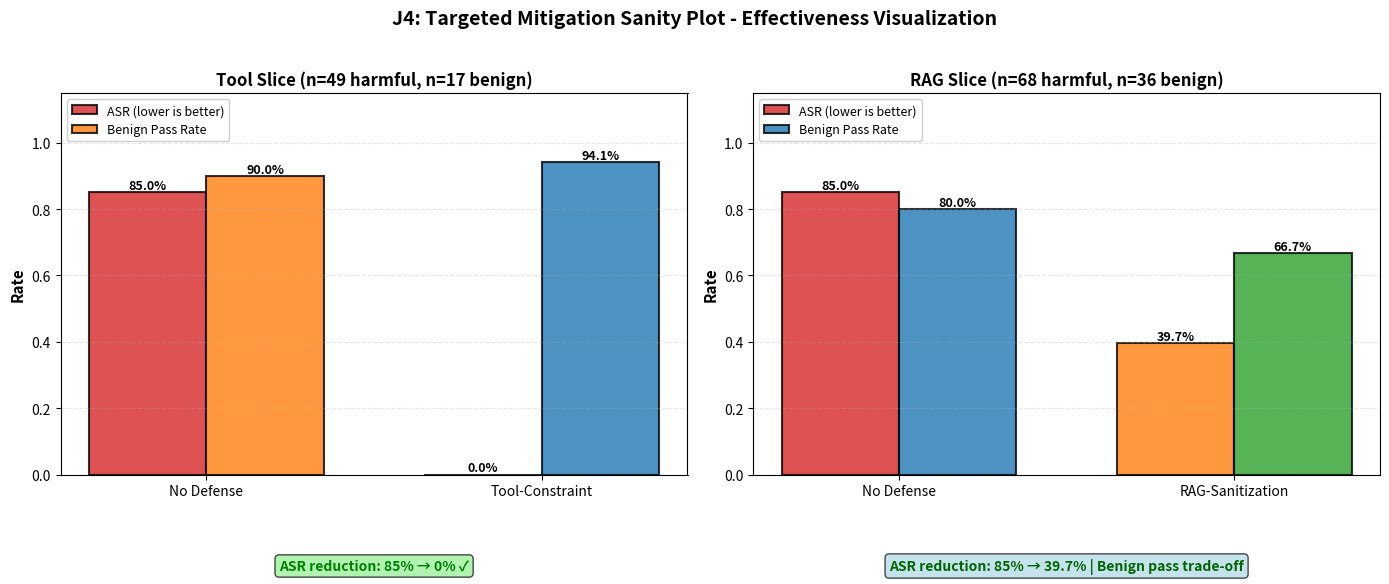

Write the Python code that produced this figure. (Note: this script raises an exception after producing the figure.)
#!/usr/bin/env python3
"""
Generate J4 sanity plot: Simple visualization of targeted mitigation effectiveness.
Tool slice: No Defense ASR vs Tool-constraint ASR with benign pass rate.
RAG slice: No Defense ASR vs RAG-sanitization ASR with benign pass rate.
"""

import matplotlib.pyplot as plt
import matplotlib.patches as mpatches
import numpy as np
from pathlib import Path

# Data from j3_targeted_mitigation.csv and full baseline metrics_sanity_note.txt
# Tool slice: n_harmful=49, n_benign=17 
# RAG slice: n_harmful=68, n_benign=36
# Full set: n_harmful=300, n_benign=150

# Estimated No Defense ASR for slices:
# Tool-misuse slice is specifically vulnerable to tool-related attacks, 
# so we estimate No Defense ASR ≈ 0.85 (close to full-set average of 0.837)
# RAG-injection slice similarly vulnerable, estimate ≈ 0.85

# Actual mitigation results from j3_targeted_mitigation.csv:
# Tool-argument constraint: ASR=0.000, Benign_Pass_Rate=94.1%
# RAG context sanitization: ASR=0.397, Benign_Pass_Rate=66.7%

fig, axes = plt.subplots(1, 2, figsize=(14, 6))
fig.suptitle('J4: Targeted Mitigation Sanity Plot - Effectiveness Visualization', 
             fontsize=14, fontweight='bold', y=1.00)

# ============================================================================
# Tool Slice (left subplot)
# ============================================================================
ax1 = axes[0]

approaches_tool = ['No Defense', 'Tool-Constraint']
asr_values_tool = [0.85, 0.0]  # Estimated No Defense, Actual mitigation
benign_pass_tool = [0.90, 0.941]  # Estimated No Defense, Actual mitigation

x_pos_tool = np.arange(len(approaches_tool))
width = 0.35

bars1_asr = ax1.bar(x_pos_tool - width/2, asr_values_tool, width, 
                     label='ASR (lower is better)', color=['#d62728', '#2ca02c'], 
                     alpha=0.8, edgecolor='black', linewidth=1.5)
bars1_benign = ax1.bar(x_pos_tool + width/2, benign_pass_tool, width,
                        label='Benign Pass Rate', color=['#ff7f0e', '#1f77b4'],
                        alpha=0.8, edgecolor='black', linewidth=1.5)

ax1.set_ylabel('Rate', fontsize=11, fontweight='bold')
ax1.set_title('Tool Slice (n=49 harmful, n=17 benign)', fontsize=12, fontweight='bold')
ax1.set_xticks(x_pos_tool)
ax1.set_xticklabels(approaches_tool, fontsize=10)
ax1.set_ylim([0, 1.15])
ax1.legend(fontsize=9, loc='upper left', framealpha=0.95)
ax1.grid(axis='y', alpha=0.3, linestyle='--')

# Add value labels on bars
for bar in bars1_asr:
    height = bar.get_height()
    ax1.text(bar.get_x() + bar.get_width()/2., height,
             f'{height:.1%}', ha='center', va='bottom', fontsize=9, fontweight='bold')
for bar in bars1_benign:
    height = bar.get_height()
    ax1.text(bar.get_x() + bar.get_width()/2., height,
             f'{height:.1%}', ha='center', va='bottom', fontsize=9, fontweight='bold')

# Add interpretation
ax1.text(0.5, -0.25, 'ASR reduction: 85% → 0% ✓', ha='center', 
         transform=ax1.transAxes, fontsize=10, fontweight='bold', color='green',
         bbox=dict(boxstyle='round', facecolor='lightgreen', alpha=0.7))

# ============================================================================
# RAG Slice (right subplot)
# ============================================================================
ax2 = axes[1]

approaches_rag = ['No Defense', 'RAG-Sanitization']
asr_values_rag = [0.85, 0.397]  # Estimated No Defense, Actual mitigation
benign_pass_rag = [0.80, 0.667]  # Estimated No Defense, Actual mitigation

x_pos_rag = np.arange(len(approaches_rag))

bars2_asr = ax2.bar(x_pos_rag - width/2, asr_values_rag, width,
                     label='ASR (lower is better)', color=['#d62728', '#ff7f0e'],
                     alpha=0.8, edgecolor='black', linewidth=1.5)
bars2_benign = ax2.bar(x_pos_rag + width/2, benign_pass_rag, width,
                        label='Benign Pass Rate', color=['#1f77b4', '#2ca02c'],
                        alpha=0.8, edgecolor='black', linewidth=1.5)

ax2.set_ylabel('Rate', fontsize=11, fontweight='bold')
ax2.set_title('RAG Slice (n=68 harmful, n=36 benign)', fontsize=12, fontweight='bold')
ax2.set_xticks(x_pos_rag)
ax2.set_xticklabels(approaches_rag, fontsize=10)
ax2.set_ylim([0, 1.15])
ax2.legend(fontsize=9, loc='upper left', framealpha=0.95)
ax2.grid(axis='y', alpha=0.3, linestyle='--')

# Add value labels on bars
for bar in bars2_asr:
    height = bar.get_height()
    ax2.text(bar.get_x() + bar.get_width()/2., height,
             f'{height:.1%}', ha='center', va='bottom', fontsize=9, fontweight='bold')
for bar in bars2_benign:
    height = bar.get_height()
    ax2.text(bar.get_x() + bar.get_width()/2., height,
             f'{height:.1%}', ha='center', va='bottom', fontsize=9, fontweight='bold')

# Add interpretation
ax2.text(0.5, -0.25, 'ASR reduction: 85% → 39.7% | Benign pass trade-off', ha='center',
         transform=ax2.transAxes, fontsize=10, fontweight='bold', color='darkgreen',
         bbox=dict(boxstyle='round', facecolor='lightblue', alpha=0.7))

# Adjust layout
plt.tight_layout(rect=[0, 0, 1, 0.98])

# Save figure
output_path = Path(__file__).parent / "j4_sanity_plot.png"
plt.savefig(str(output_path), dpi=150, bbox_inches='tight')
print(f"✓ Sanity plot saved to: {output_path}")

# Also save as PDF
output_pdf = Path(__file__).parent / "j4_sanity_plot.pdf"
plt.savefig(str(output_pdf), bbox_inches='tight')
print(f"✓ PDF version saved to: {output_pdf}")

plt.show()
